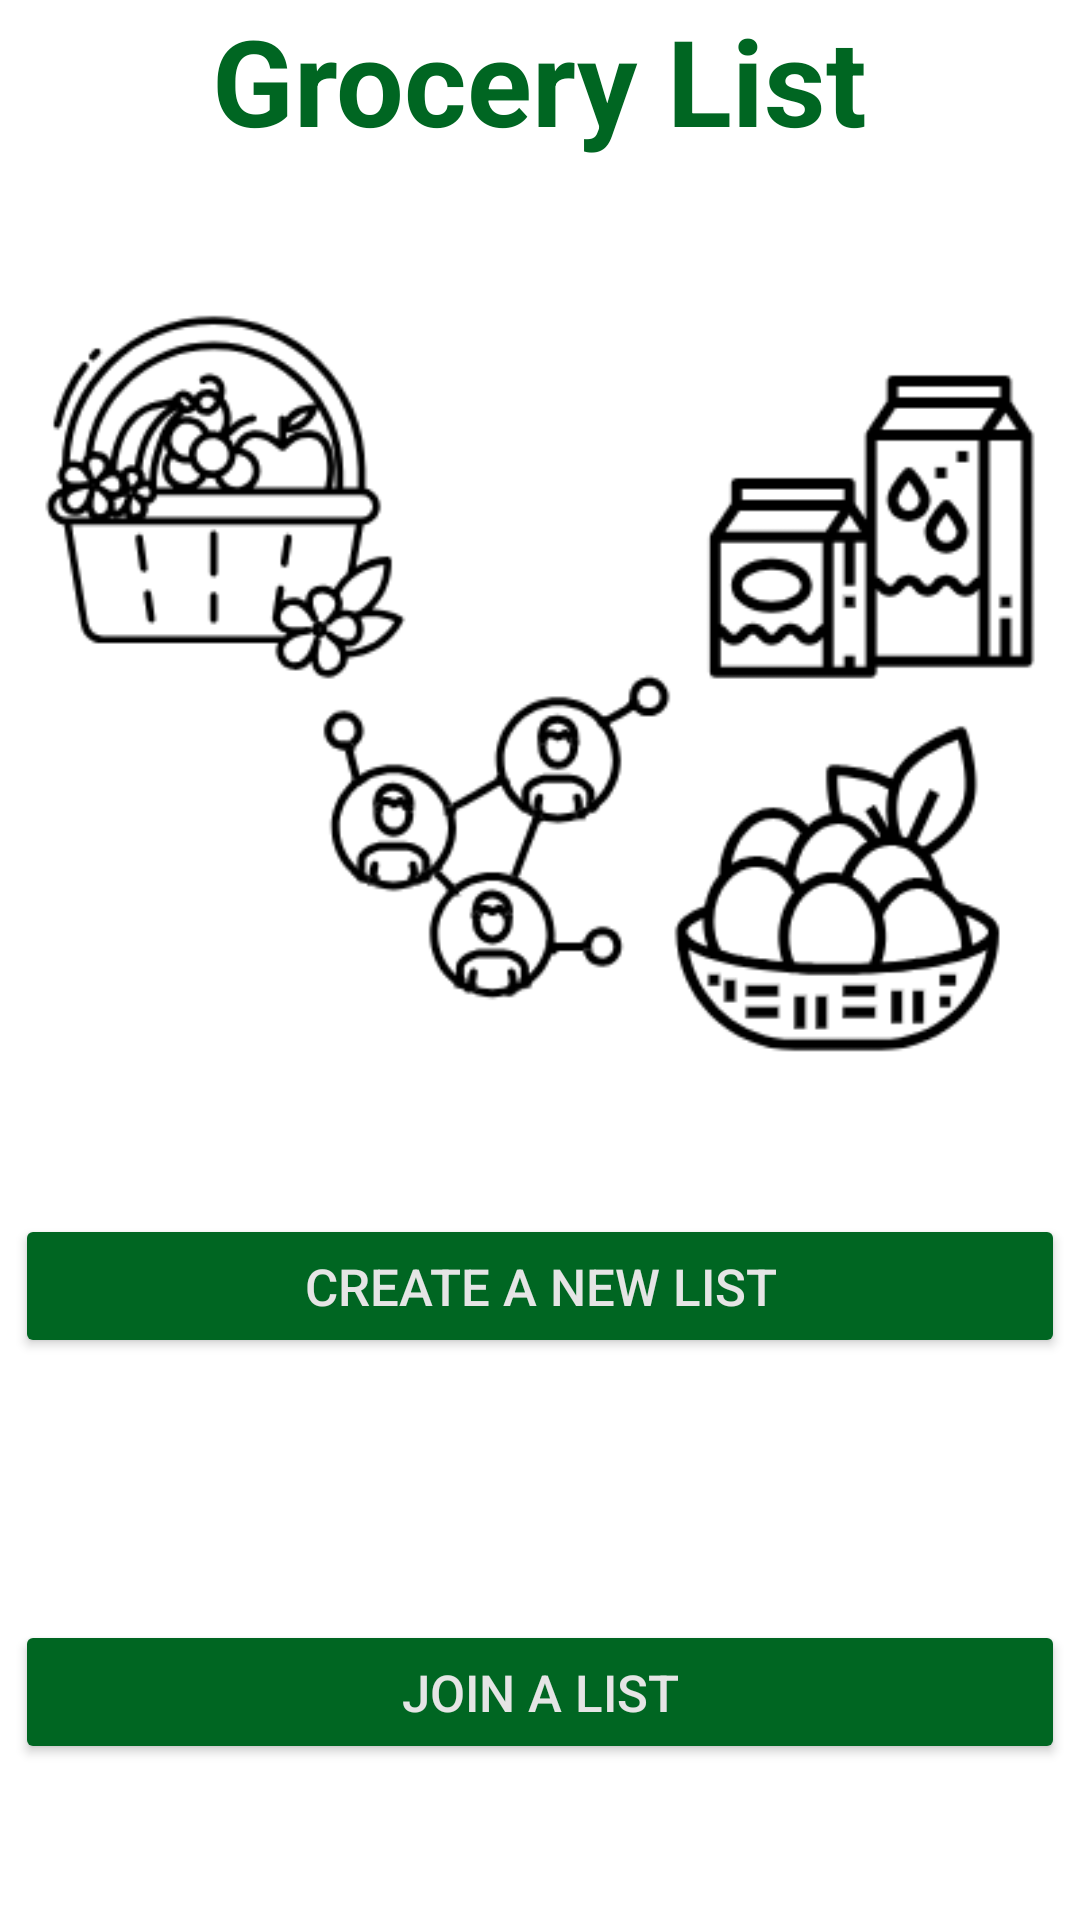

Layout XML and referenced resources for this Android screen:
<!-- AndroidManifest.xml: application theme Theme.GroceryList -->
<!-- res/layout/activity_list_login.xml -->
<?xml version="1.0" encoding="utf-8"?>
<LinearLayout
    xmlns:android="http://schemas.android.com/apk/res/android"
    xmlns:tools="http://schemas.android.com/tools"
    android:id="@+id/listLogin"
    android:layout_marginHorizontal="@dimen/activity_horizontal_margin"
    android:layout_marginTop="@dimen/activity_vertical_margin"
    style="@style/activity"
    tools:context=".ListLoginActivity">

    <TextView
        style="@style/title"
        android:text="@string/app_name"
        android:layout_weight=".1"/>

    <ImageView
        android:layout_weight=".4"
        android:layout_width="match_parent"
        android:layout_height="wrap_content"
        android:contentDescription="@string/app_logo"
        android:maxHeight="75dp"
        android:src="@drawable/grocery_list_app_2_app_main_image" />

    <LinearLayout
        android:layout_width="match_parent"
        android:layout_height="wrap_content"
        android:layout_weight=".2"
        android:gravity="center_vertical">
        <Button
            android:id="@+id/create_new_list_button"
            style="@style/buttons"
            android:text="@string/create_new_list" />
    </LinearLayout>

    <LinearLayout
        android:layout_width="match_parent"
        android:layout_height="wrap_content"
        android:orientation="vertical"
        android:gravity="center"
        android:layout_weight=".3">
        <Button
            android:id="@+id/enter_token_button"
            style="@style/buttons"
            android:text="@string/enter_a_list_token" />
    </LinearLayout>

</LinearLayout>
<!-- resources referenced by this layout -->
<resources>
  <dimen name="activity_horizontal_margin">20dp</dimen>
  <dimen name="activity_vertical_margin">20dp</dimen>
  <!-- drawable grocery_list_app_2_app_main_image: png bitmap (drawable-xhdpi, 29892 bytes) -->
  <string name="app_logo">App Logo</string>
  <string name="app_name">Grocery List</string>
  <string name="create_new_list">Create a New List</string>
  <string name="enter_a_list_token">Join a List</string>
  <style name="activity">
          <item name="android:layout_width">match_parent</item>
          <item name="android:layout_height">match_parent</item>
          <item name="android:layout_marginBottom">@dimen/activity_vertical_margin</item>
          <item name="android:orientation">vertical</item>
      </style>
  <style name="buttons">
          <item name="android:layout_height">wrap_content</item>
          <item name="android:layout_width">match_parent</item>
          <item name="android:textSize">@dimen/button_text_size</item>
          <item name="android:layout_marginHorizontal">5dp</item>
          <item name="android:layout_marginVertical">2dp</item>
          <item name="android:backgroundTint">@color/button_background_color</item>
          <item name="android:textColor">@color/button_text_color</item>
          <item name="maxWidth">110dp</item>
      </style>
  <style name="title">
          <item name="android:textColor">?attr/colorPrimary</item>
          <item name="android:textSize">@dimen/title_text</item>
          <item name="android:layout_width">wrap_content</item>
          <item name="android:layout_height">wrap_content</item>
          <item name="android:layout_gravity">center_horizontal</item>
          <item name="android:textStyle">bold</item>
          <item name="android:layout_weight">0.1</item>
      </style>
  <style name="Theme.GroceryList" parent="Green.Theme.GroceryList" />
  <dimen name="button_text_size">17sp</dimen>
  <dimen name="title_text">40sp</dimen>
  <style name="Green.Theme.GroceryList" parent="Base.Theme.GroceryList">
          <item name="colorPrimary">@color/primary</item>
      </style>
  <style name="Base.Theme.GroceryList" parent="Theme.Material3.DayNight.NoActionBar">
          <item name="android:windowBackground">@color/background</item>
          <item name="android:textColor">@color/text</item>
      </style>
  <color name="primary">#006622</color>
  <color name="background">#FFFFFFFF</color>
  <color name="text">#1a1a1a</color>
</resources>
